Image classification data set "images" (leosmaia21/Overleaf_Odyssey on GitHub). Class labels (3): castros, cross, mamoas.

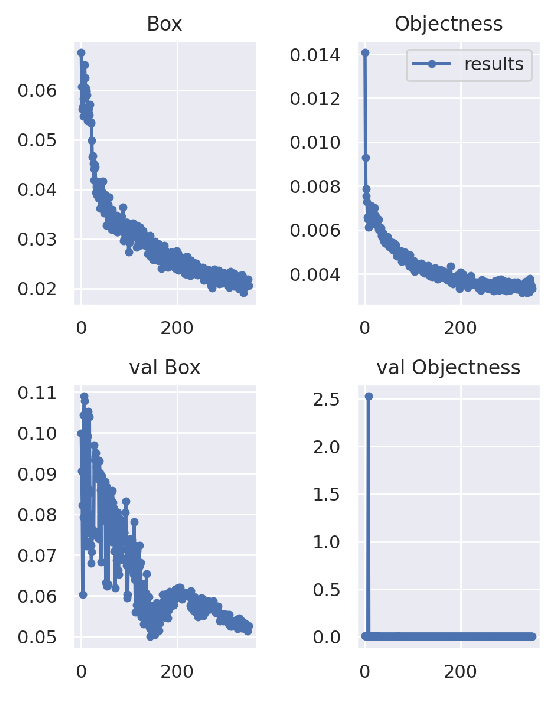
Label: castros

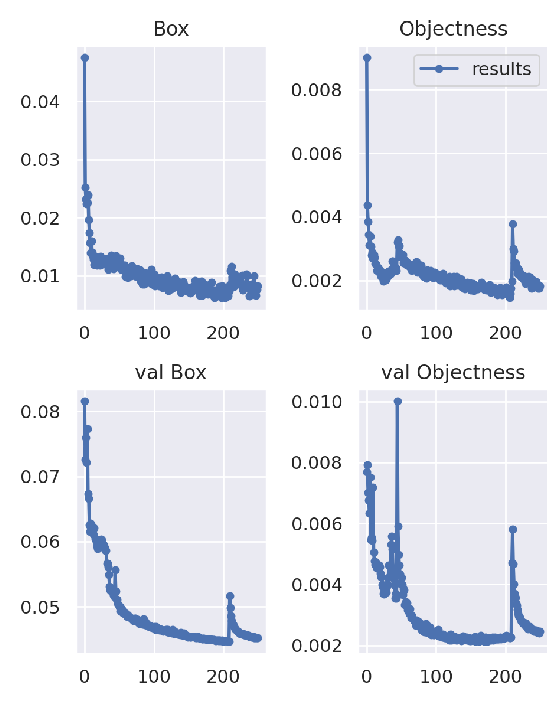
Label: mamoas

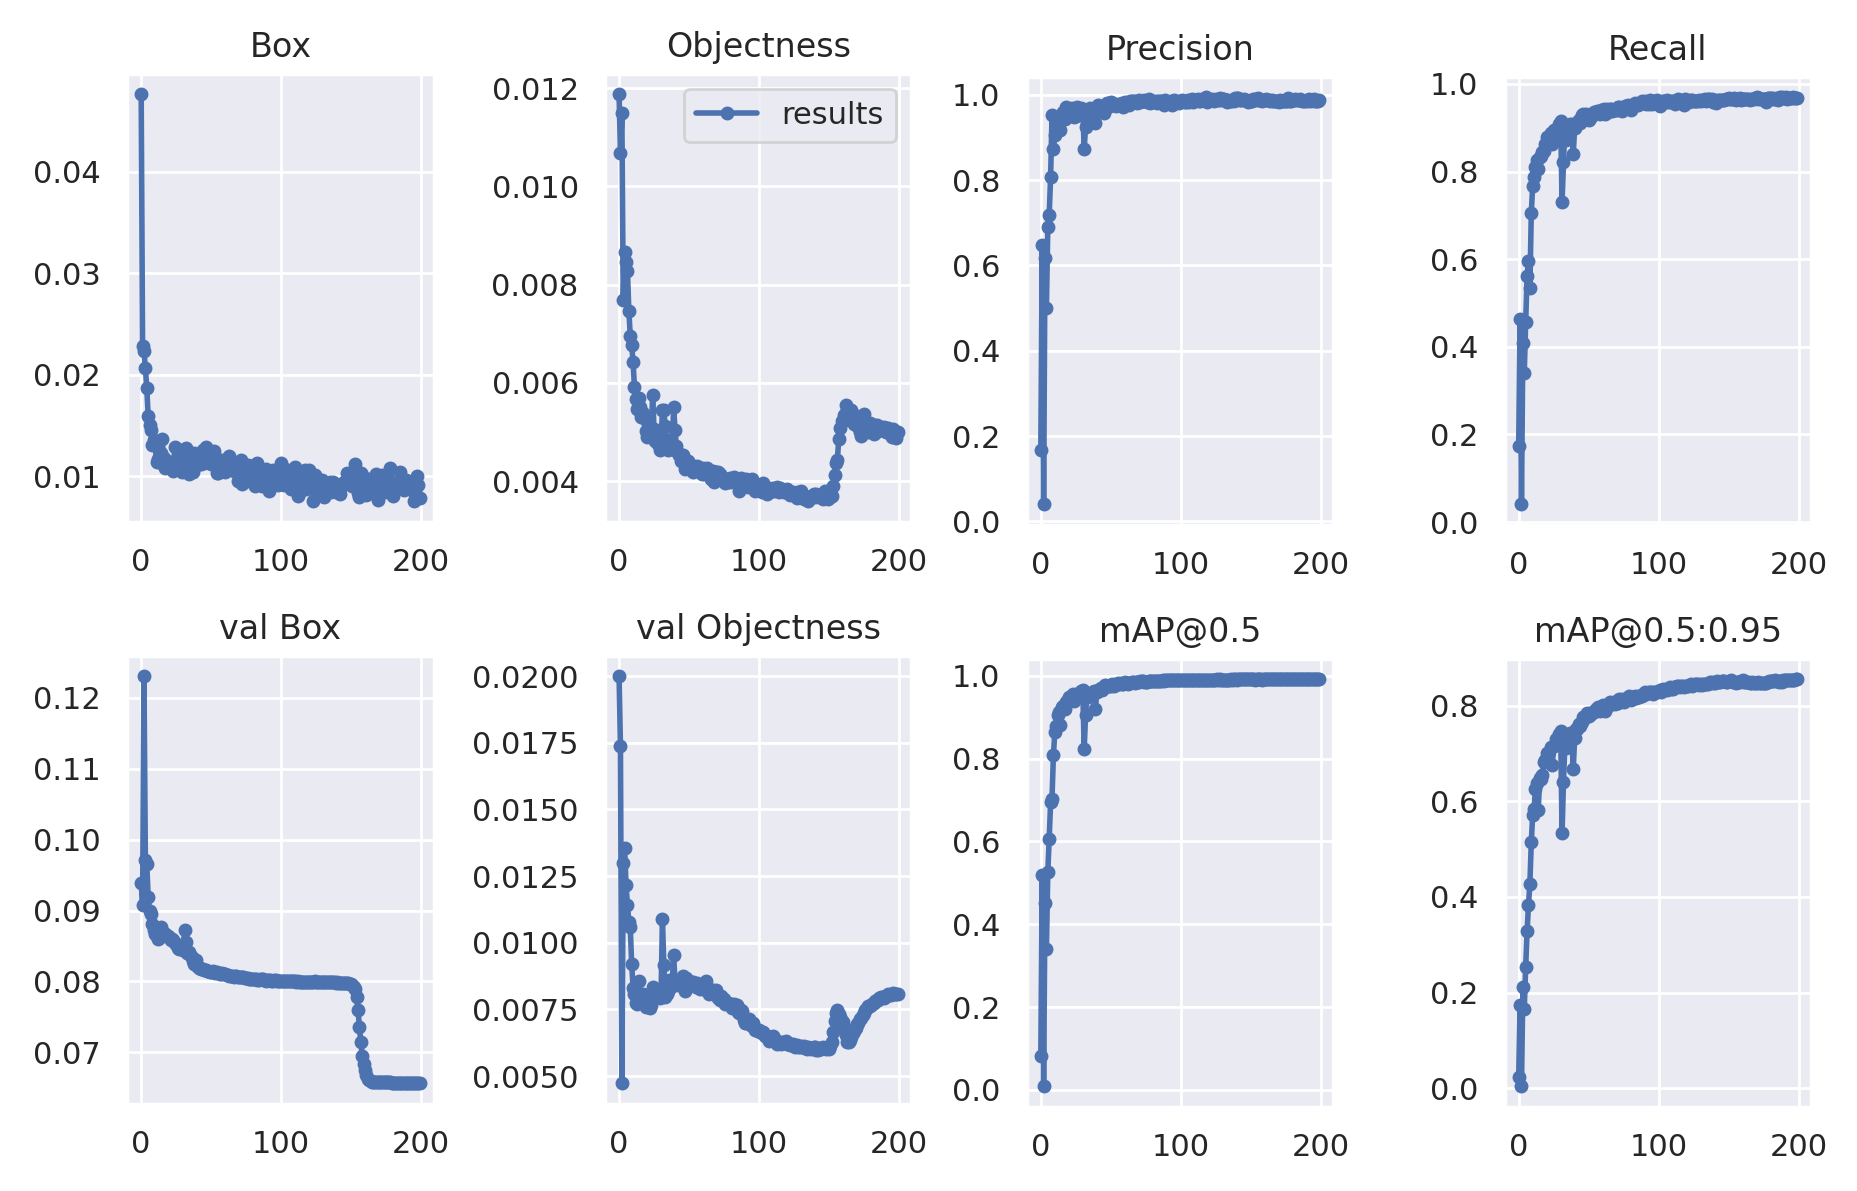
Label: cross

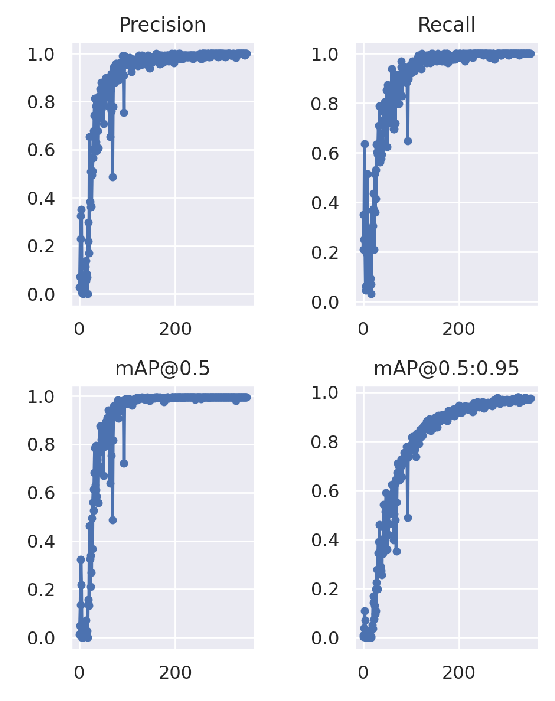
Label: castros

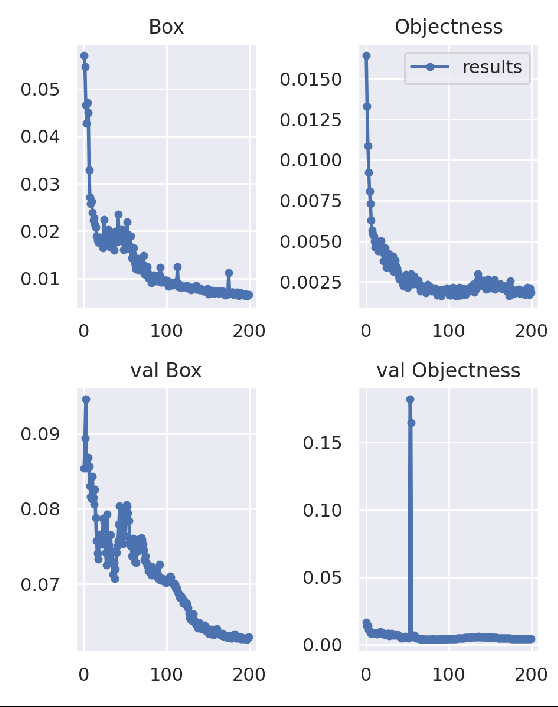
Label: mamoas
